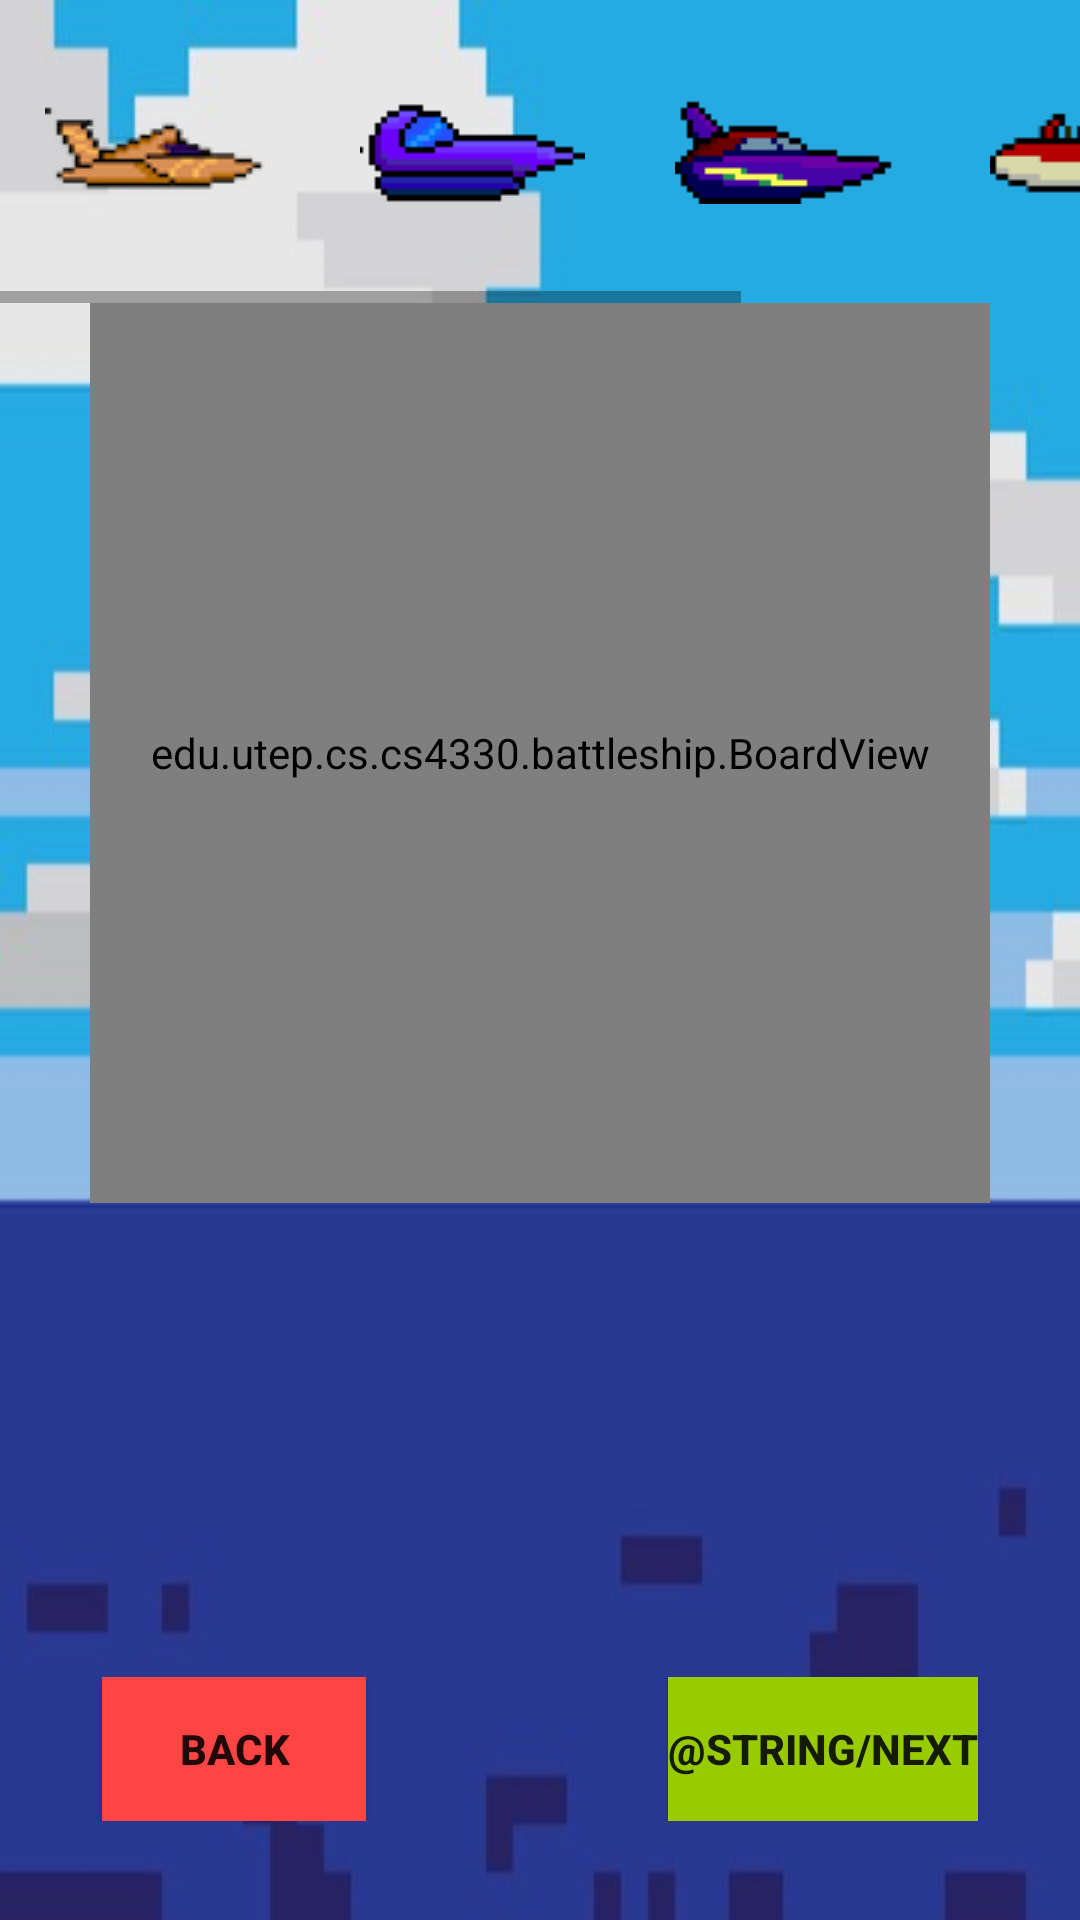

Android layout source for this screen:
<!-- AndroidManifest.xml: fallback theme Theme.MaterialComponents.DayNight.NoActionBar -->
<!-- res/layout/activity_human_place_boats.xml -->
<?xml version="1.0" encoding="utf-8"?>
<LinearLayout xmlns:android="http://schemas.android.com/apk/res/android"
              android:layout_width="match_parent"
              android:layout_height="match_parent"
              android:background="@drawable/oceanwclouds"
              android:orientation="vertical" android:weightSum="1">


    <HorizontalScrollView
            android:layout_width="match_parent"
            android:layout_height="101dp"
            android:id="@+id/scrollview">

        <LinearLayout android:layout_width="wrap_content"
                      android:layout_height="match_parent"
                      android:gravity="center"
                      android:id="@+id/placeHolder">
            <ImageView
                    android:id="@+id/aircraft"
                    android:layout_width="wrap_content"
                    android:layout_height="wrap_content"
                    android:layout_weight="1"
                    android:background="@drawable/aircraft"
                    android:contentDescription="Aircraft"
                    android:layout_marginLeft="15dp"
                    android:layout_marginRight="15dp"/>
            <ImageView
                    android:id="@+id/battleship"
                    android:layout_width="wrap_content"
                    android:layout_height="wrap_content"
                    android:layout_weight="1"
                    android:background="@drawable/battleship"
                    android:contentDescription="Battleship"
                    android:layout_marginLeft="15dp"
                    android:layout_marginRight="15dp"/>
            <ImageView
                    android:id="@+id/destroyer"
                    android:layout_width="wrap_content"
                    android:layout_height="wrap_content"
                    android:layout_weight="1"
                    android:background="@drawable/destroyer"
                    android:contentDescription="Destroyer"
                    android:layout_marginLeft="15dp"
                    android:layout_marginRight="15dp"/>
            <ImageView
                    android:id="@+id/patrol"
                    android:layout_width="wrap_content"
                    android:layout_height="wrap_content"
                    android:layout_weight="1"
                    android:background="@drawable/patrol"
                    android:contentDescription="Patrol"
                    android:layout_marginLeft="15dp"
                    android:layout_marginRight="15dp"/>
            <ImageView
                    android:id="@+id/submarine"
                    android:layout_width="wrap_content"
                    android:layout_height="wrap_content"
                    android:layout_weight="1"
                    android:background="@drawable/submarine"
                    android:contentDescription="Submarine"
                    android:layout_marginLeft="15dp"
                    android:layout_marginRight="15dp"/>
        </LinearLayout>
    </HorizontalScrollView>

    <RelativeLayout
            android:layout_height="300dp"
            android:layout_width="match_parent">
        <RelativeLayout
                android:id="@+id/humanBoardPlacer"
                android:layout_height="300dp"
                android:layout_width="300dp" android:layout_alignParentTop="true"
                android:layout_centerHorizontal="true">
            <edu.utep.cs.cs4330.battleship.BoardView
                    android:id="@+id/humanBoardView2"
                    android:layout_width="300dp"
                    android:layout_height="match_parent" android:layout_alignParentTop="true"
                    android:layout_centerHorizontal="true"/>
        </RelativeLayout>
    </RelativeLayout>

    <RelativeLayout
            android:id="@+id/defaultBoatsView"
            android:layout_width="match_parent"
            android:layout_height="match_parent"
            android:orientation="vertical"
            android:scaleType="fitXY"
            android:tileMode="repeat">

        <RelativeLayout
                android:id="@+id/relativeLayout2"
                android:layout_width="wrap_content"
                android:layout_height="wrap_content"
                android:layout_alignParentBottom="true"
                android:layout_alignParentLeft="true"
                android:layout_alignParentStart="true"
                android:layout_marginBottom="33dp">

            <Button
                    android:id="@+id/back"
                    android:layout_width="wrap_content"
                    android:layout_height="wrap_content"
                    android:layout_alignParentLeft="true"
                    android:layout_alignParentStart="true"
                    android:layout_alignParentTop="true"
                    android:layout_marginLeft="34dp"
                    android:layout_marginStart="34dp"
                    android:background="@android:color/holo_red_light"
                    android:text="Back"
                    android:textStyle="bold"/>

            <Button
                    android:id="@+id/next"
                    android:layout_width="wrap_content"
                    android:layout_height="wrap_content"
                    android:layout_alignParentEnd="true"
                    android:layout_alignParentRight="true"
                    android:layout_alignParentTop="true"
                    android:layout_marginEnd="34dp"
                    android:layout_marginRight="34dp"
                    android:background="@android:color/holo_green_light"
                    android:text="@string/next"
                    android:textStyle="bold"/>

        </RelativeLayout>
    </RelativeLayout>
</LinearLayout>
<!-- resources referenced by this layout -->
<resources>
  <!-- drawable aircraft: png bitmap (drawable, 3810 bytes) -->
  <!-- drawable battleship: png bitmap (drawable, 1070 bytes) -->
  <!-- drawable destroyer: png bitmap (drawable, 1074 bytes) -->
  <!-- drawable oceanwclouds: jpg bitmap (drawable, 46761 bytes) -->
  <!-- drawable patrol: png bitmap (drawable, 1307 bytes) -->
  <!-- drawable submarine: png bitmap (drawable, 1177 bytes) -->
</resources>
